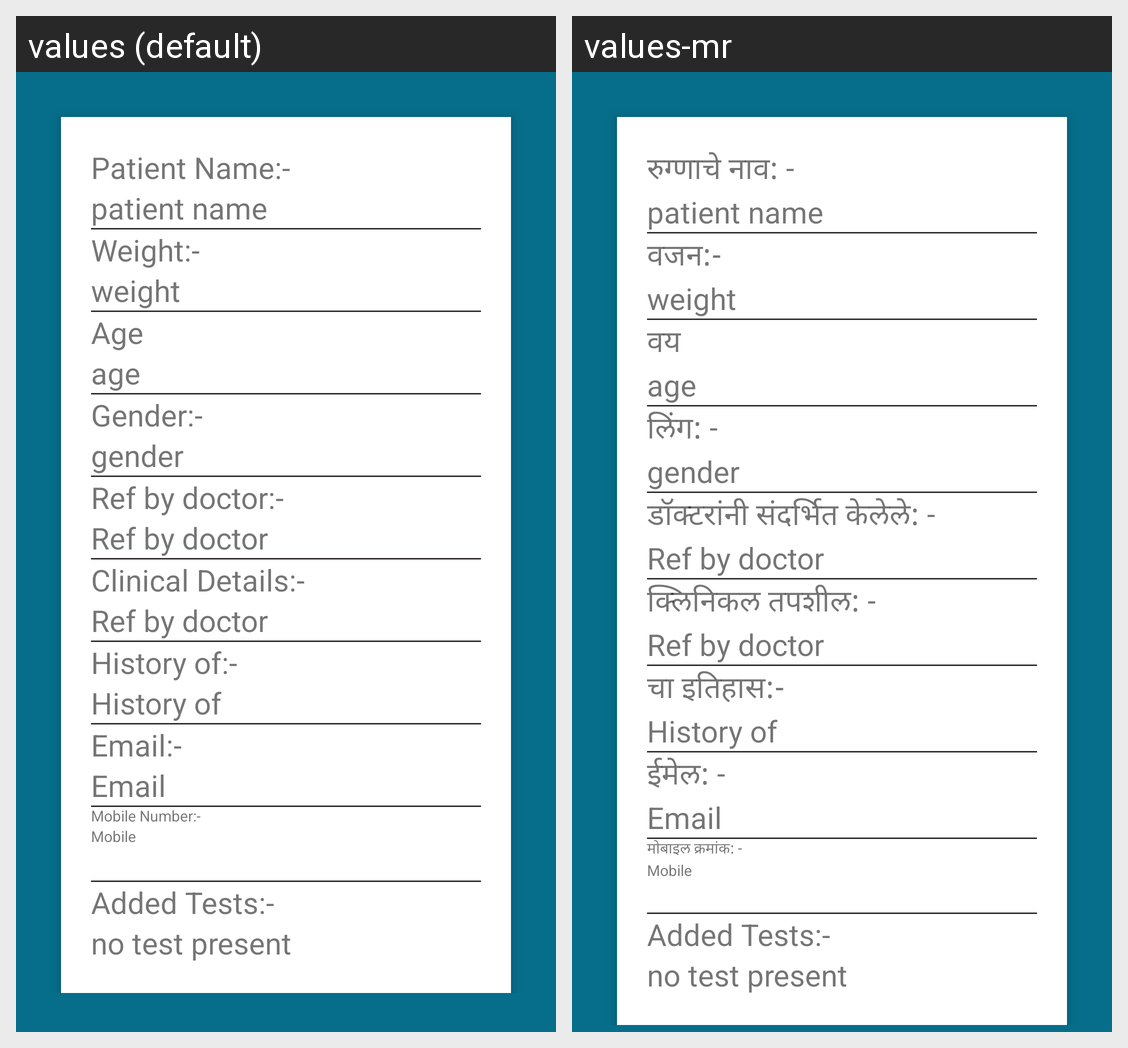

This grid shows one Android layout under two languages. Give, for every string resource on the screen, its name, the default text and each shown locale's text.
Android screen res/layout/patientdetails.xml rendered under 2 locales, left to right: values (default), values-mr. Device: Nexus 5 (rendered at 1080×1920; each locale shown at half size, 540×960, under a caption strip naming it); theme AppTheme.
Strings drawn on this screen, with the default value and each locale's value (text and hints the layout hard-codes, and strings that could not be matched under every locale, appear in the picture but are not listed):

patientname
  values: Patient Name:-
  values-mr: रुग्णाचे नाव: -

weg
  values: Weight:-
  values-mr: वजन:-

ag
  values: Age
  values-mr: वय

gend
  values: Gender:-
  values-mr: लिंग: -

refdoctor
  values: Ref by doctor:-
  values-mr: डॉक्टरांनी संदर्भित केलेले: -

clinicdetail
  values: Clinical Details:-
  values-mr: क्लिनिकल तपशील: -

historypatient
  values: History of:-
  values-mr: चा इतिहास:-

gmaill
  values: Email:-
  values-mr: ईमेल: -

monumber
  values: Mobile Number:-
  values-mr: मोबाइल क्रमांक: -
